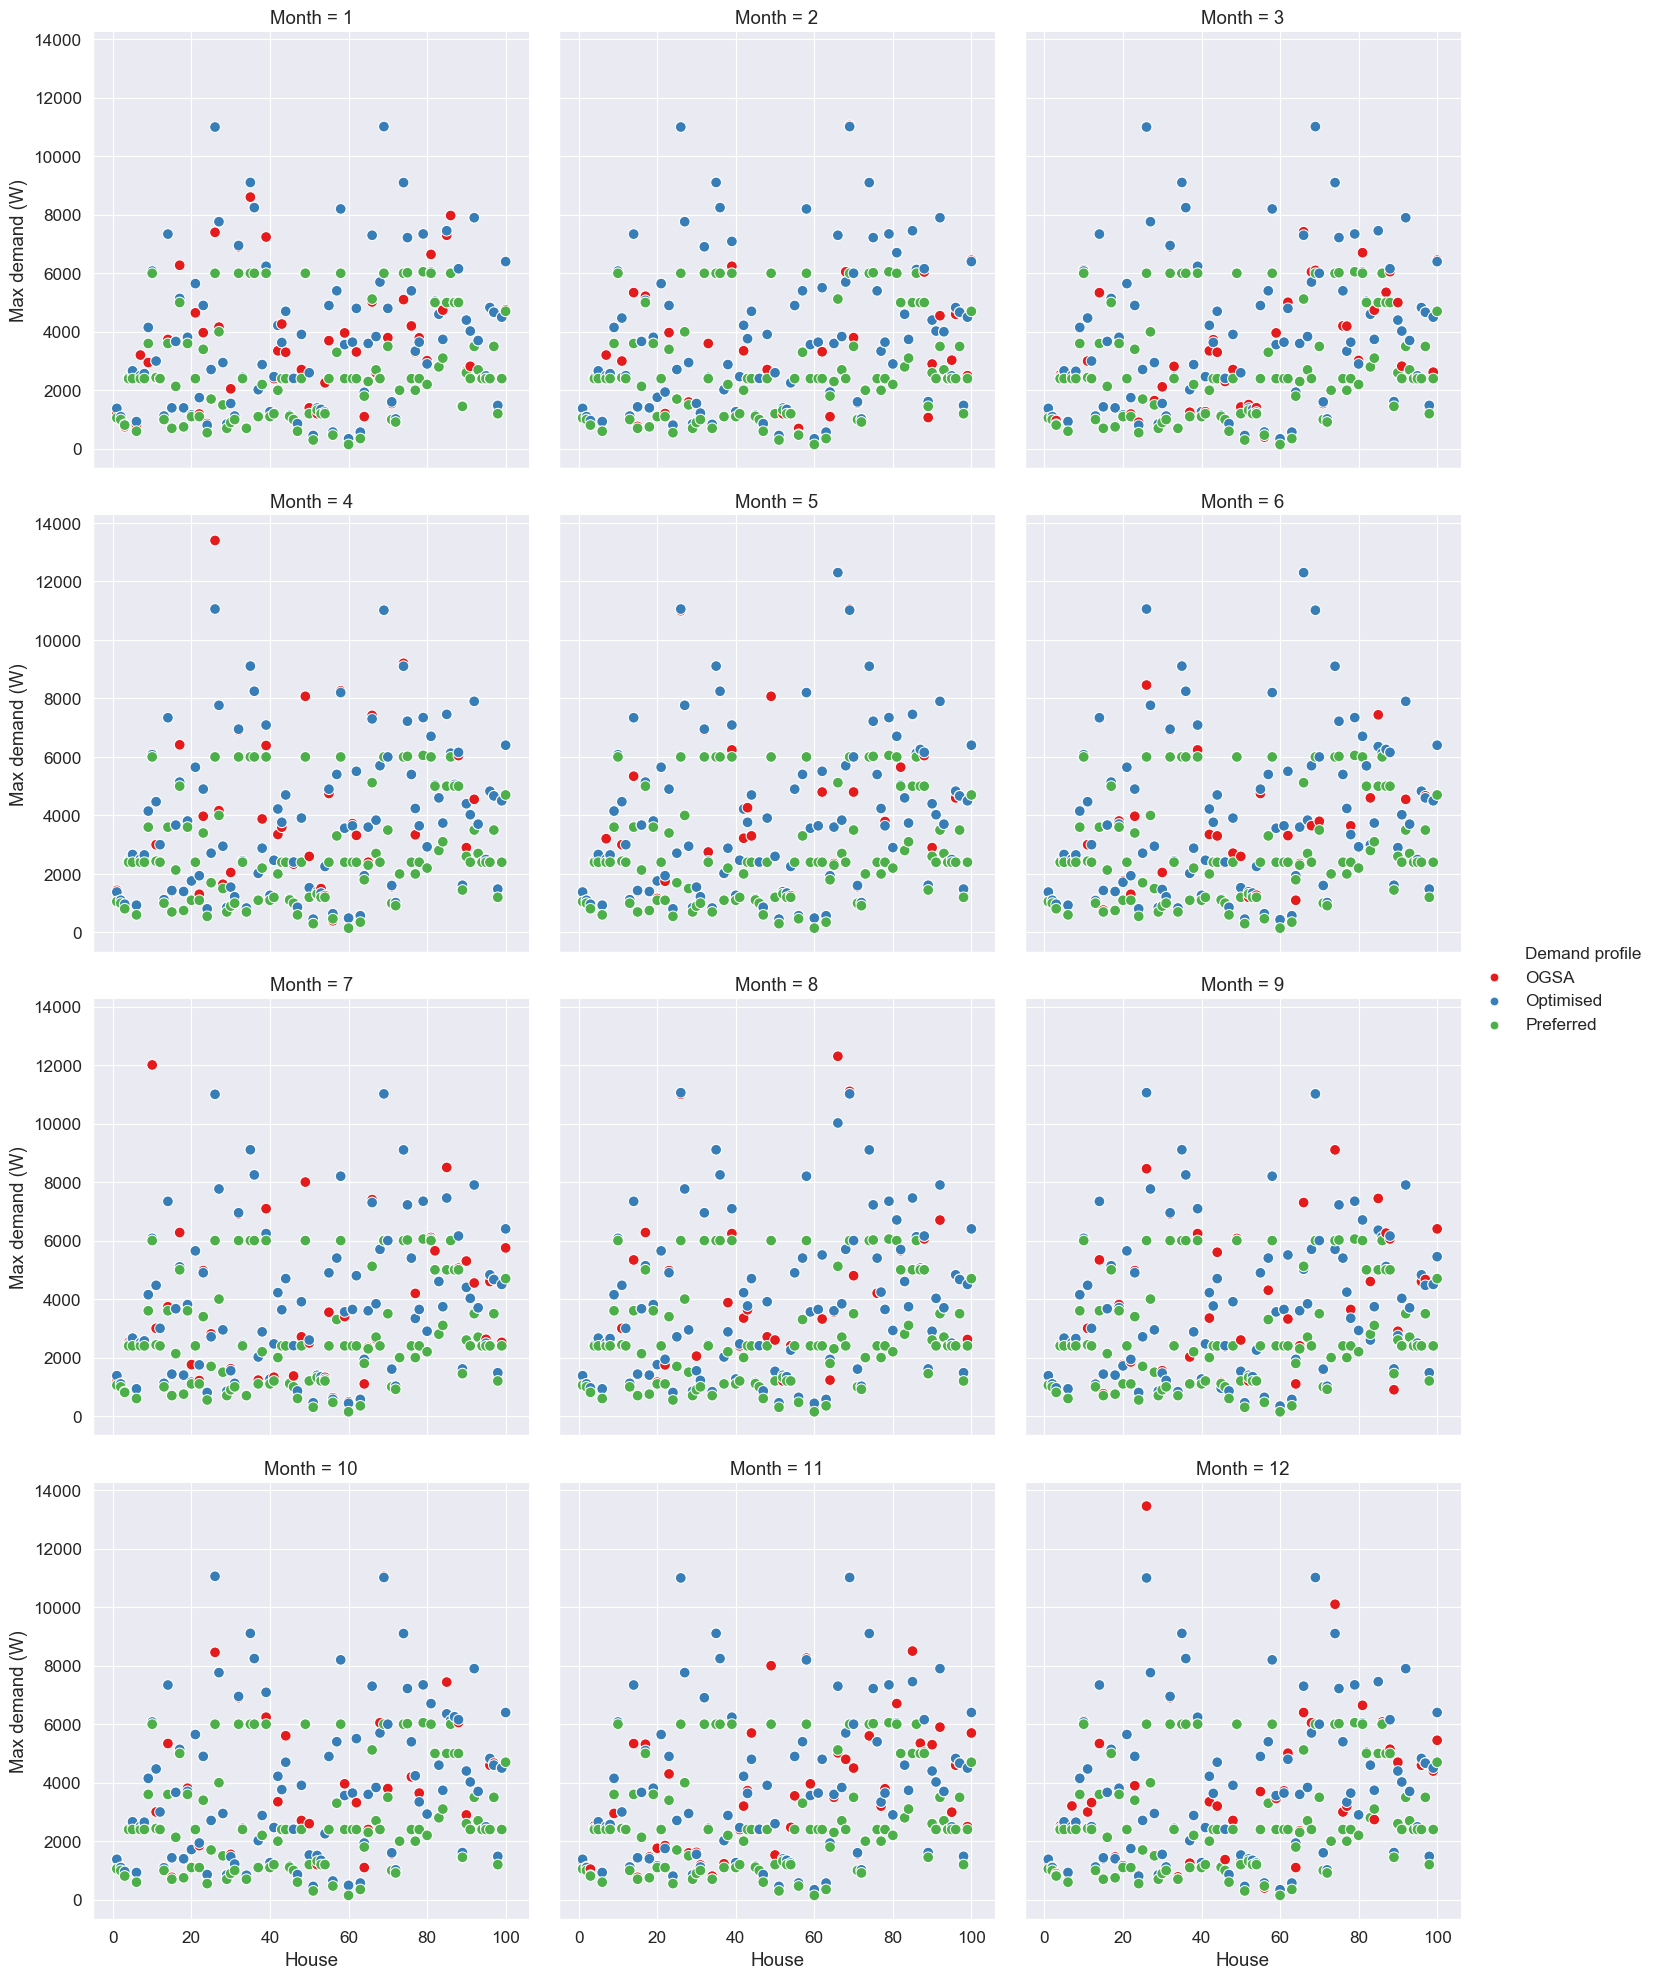

The table this chart was drawn from, first rows:
Month, House, OGSA, Optimised, Preferred
1, 1, 1210, 1382, 1056
2, 1, 1382, 1382, 1056
3, 1, 1310, 1382, 1056
4, 1, 1438, 1382, 1056
5, 1, 1382, 1382, 1056
6, 1, 1382, 1382, 1056
7, 1, 1282, 1382, 1056
8, 1, 1382, 1382, 1056
9, 1, 1366, 1382, 1056
10, 1, 1382, 1382, 1056
11, 1, 1310, 1382, 1056
12, 1, 1310, 1382, 1056
1, 2, 1030, 1100, 1000
2, 2, 1100, 1100, 1000
3, 2, 1100, 1100, 1000
4, 2, 1100, 1100, 1000
5, 2, 1100, 1100, 1000
6, 2, 1100, 1100, 1000
7, 2, 1115, 1100, 1000
8, 2, 1100, 1100, 1000
9, 2, 1100, 1100, 1000
10, 2, 1100, 1100, 1000
11, 2, 1126, 1100, 1000
12, 2, 1130, 1100, 1000
1, 3, 755, 835, 810
2, 3, 820, 965, 810
3, 3, 965, 835, 810
4, 3, 820, 965, 810
5, 3, 835, 965, 810
6, 3, 820, 965, 810
7, 3, 820, 835, 810
8, 3, 820, 965, 810
9, 3, 820, 965, 810
10, 3, 835, 965, 810
11, 3, 1045, 835, 810
12, 3, 890, 835, 810
1, 4, 2445, 2445, 2400
2, 4, 2445, 2445, 2400
3, 4, 2520, 2445, 2400
4, 4, 2445, 2445, 2400
5, 4, 2445, 2445, 2400
6, 4, 2445, 2445, 2400
7, 4, 2520, 2445, 2400
8, 4, 2445, 2445, 2400
9, 4, 2445, 2445, 2400
10, 4, 2445, 2445, 2400
11, 4, 2520, 2445, 2400
12, 4, 2520, 2445, 2400
1, 5, 2515, 2665, 2400
2, 5, 2526, 2665, 2400
3, 5, 2665, 2665, 2400
4, 5, 2665, 2665, 2400
5, 5, 2526, 2665, 2400
6, 5, 2526, 2665, 2400
7, 5, 2665, 2665, 2400
8, 5, 2526, 2665, 2400
9, 5, 2526, 2665, 2400
10, 5, 2526, 2665, 2400
11, 5, 2526, 2665, 2400
12, 5, 2526, 2665, 2400
... 1,140 more rows
